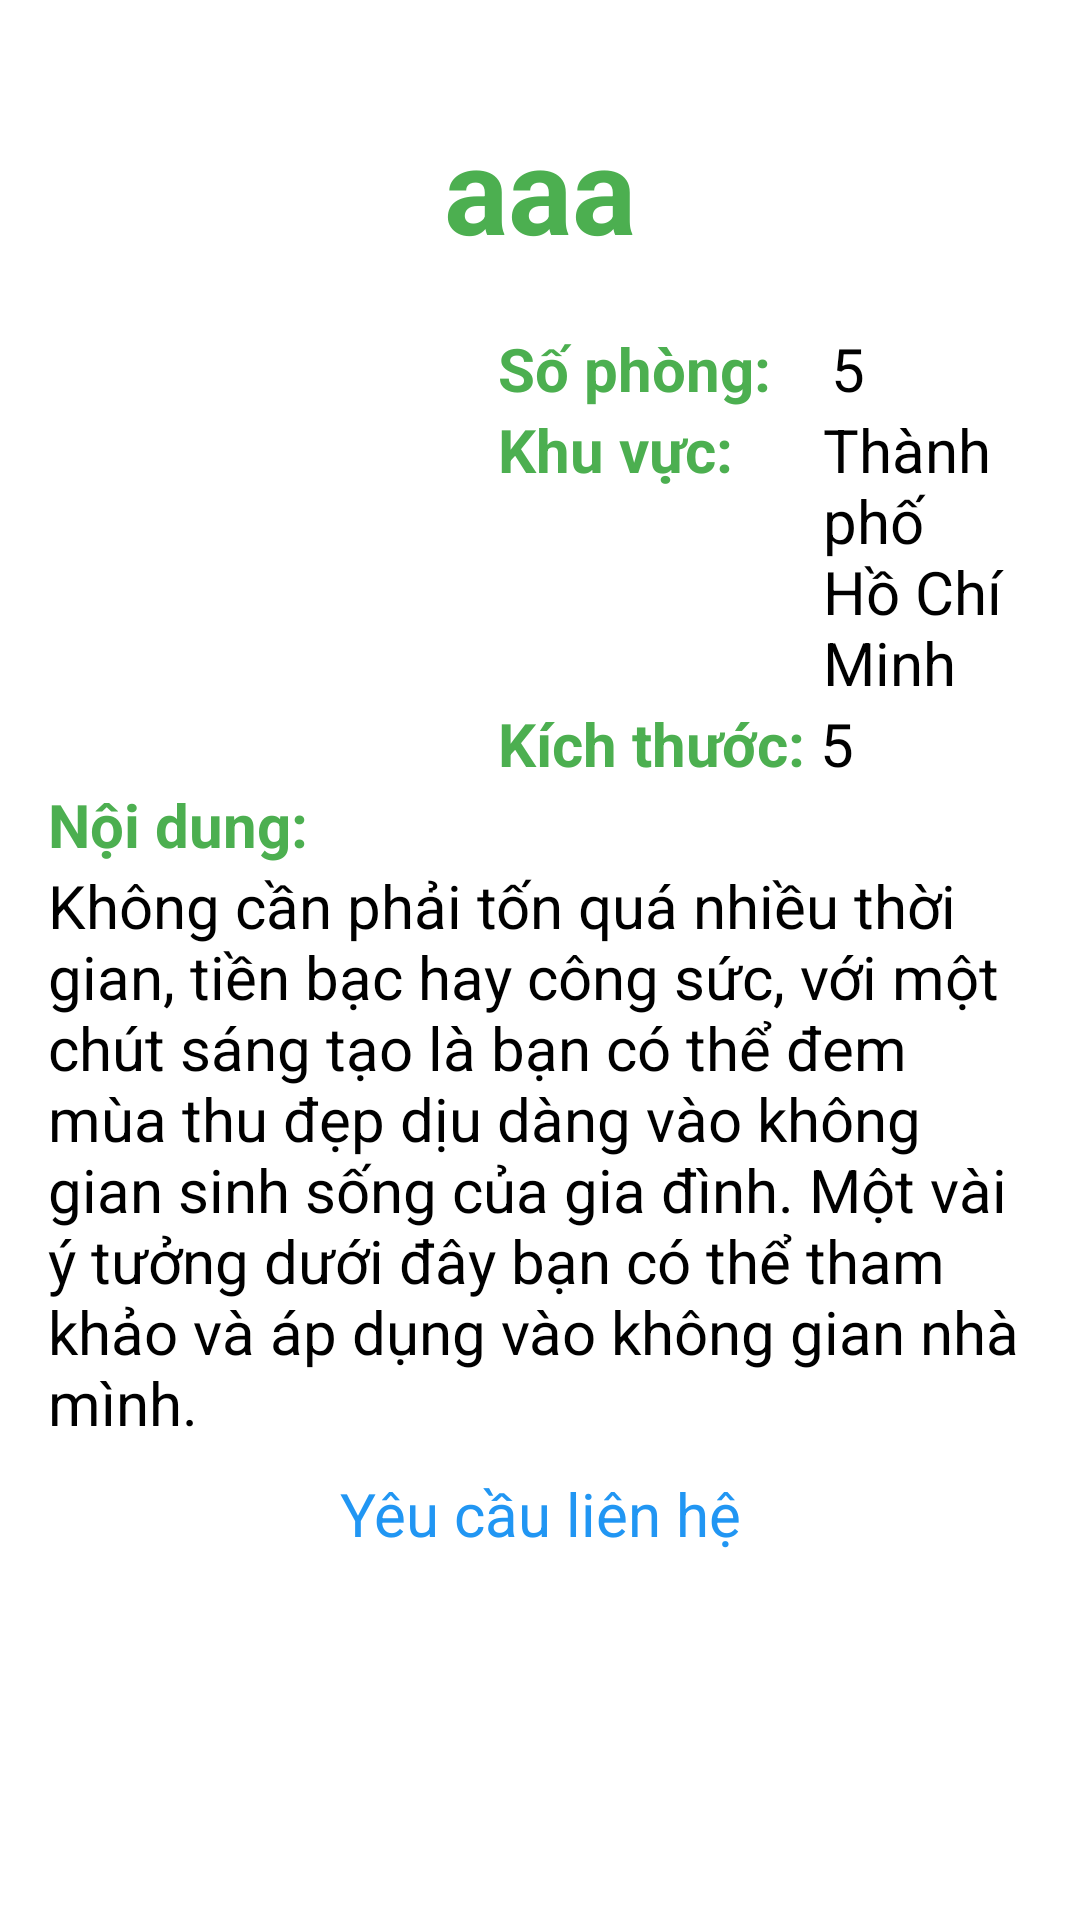

Layout XML and referenced resources for this Android screen:
<!-- AndroidManifest.xml: application theme Theme.RealEstate -->
<!-- res/layout/activity_xem_bai_viet.xml -->
<?xml version="1.0" encoding="utf-8"?>
<LinearLayout xmlns:android="http://schemas.android.com/apk/res/android"
    xmlns:app="http://schemas.android.com/apk/res-auto"
    xmlns:tools="http://schemas.android.com/tools"
    android:layout_width="match_parent"
    android:layout_height="match_parent"
    android:padding="16dp"
    tools:context=".XemBaiViet"
    android:orientation="vertical">
    <LinearLayout
        android:layout_width="match_parent"
        android:layout_height="wrap_content"
        >

        <Space
            android:layout_width="wrap_content"
            android:layout_height="wrap_content"
            android:layout_weight="1" />

        <TextView
            android:id="@+id/txtTitle"
            android:layout_width="wrap_content"
            android:layout_height="wrap_content"
            android:layout_margin="20dp"
            android:text="aaa"
            android:textSize="40dp"
            android:textColor="#4CAF50"
            android:textStyle="bold"
            android:layout_gravity="center">

        </TextView>

        <Space
            android:layout_width="wrap_content"
            android:layout_height="wrap_content"
            android:layout_weight="1" />

    </LinearLayout>
    <LinearLayout
        android:layout_width="match_parent"
        android:layout_height="wrap_content"
        android:orientation="horizontal">
        <ImageView
            android:id="@+id/detailImage"
            android:padding="10dp"
            android:layout_width="150dp"
            android:layout_height="150dp"/>
        <LinearLayout
            android:layout_width="wrap_content"
            android:layout_height="wrap_content"
            android:orientation="vertical">
            <LinearLayout
                android:layout_width="wrap_content"
                android:layout_height="wrap_content"
                >
                <TextView
                    android:id="@+id/txtSP"
                    android:layout_width="wrap_content"
                    android:layout_height="wrap_content"
                    android:text="Số phòng: "
                    android:layout_marginRight="15dp"
                    android:textColor="#4CAF50"
                    android:textSize="20dp"
                    android:textStyle="bold">

                </TextView>
                <TextView
                    android:id="@+id/txtSP1"
                    android:layout_width="wrap_content"
                    android:layout_height="wrap_content"
                    android:textColor="@color/black"
                    android:text="5"
                    android:textSize="20dp"
                    android:textStyle="normal">

                </TextView>
            </LinearLayout>

            <LinearLayout
                android:layout_width="wrap_content"
                android:layout_height="wrap_content">
                <TextView
                    android:id="@+id/txtKV"
                    android:layout_width="wrap_content"
                    android:layout_height="wrap_content"
                    android:textColor="#4CAF50"
                    android:text="Khu vực: "
                    android:layout_marginRight="25dp"
                    android:textSize="20dp"
                    android:textStyle="bold">

                </TextView>
                <TextView
                    android:id="@+id/txtKV1"
                    android:layout_width="wrap_content"
                    android:layout_height="wrap_content"
                    android:text="Thành phố Hồ Chí Minh"
                    android:textSize="20dp"
                    android:textColor="@color/black"
                    android:textStyle="normal">

                </TextView>
            </LinearLayout>

            <LinearLayout
                android:layout_width="wrap_content"
                android:layout_height="wrap_content"
                >
                <TextView
                    android:id="@+id/txtKT"
                    android:layout_width="wrap_content"
                    android:layout_height="wrap_content"
                    android:textColor="#4CAF50"
                    android:text="Kích thước: "
                    android:textSize="20dp"
                    android:textStyle="bold">

                </TextView>
                <TextView
                    android:id="@+id/txtCD1"
                    android:layout_width="wrap_content"
                    android:layout_height="wrap_content"
                    android:textColor="@color/black"
                    android:text="5"
                    android:textSize="20dp"
                    android:textStyle="normal">

                </TextView>

            </LinearLayout>
        </LinearLayout>
    </LinearLayout>
    <TextView
        android:id="@+id/txtND"
        android:layout_width="wrap_content"
        android:layout_height="wrap_content"
        android:textColor="#4CAF50"
        android:text="Nội dung: "
        android:textSize="20dp"
        android:textStyle="bold">

    </TextView>
    <TextView
        android:id="@+id/txtND1"
        android:layout_width="wrap_content"
        android:layout_height="wrap_content"
        android:text="Không cần phải tốn quá nhiều thời gian, tiền bạc hay công sức, với một chút sáng tạo là bạn có thể đem mùa thu đẹp dịu dàng vào không gian sinh sống của gia đình. Một vài ý tưởng dưới đây bạn có thể tham khảo và áp dụng vào không gian nhà mình."
        android:textSize="20dp"
        android:textColor="@color/black"
        android:textStyle="normal">

    </TextView>
    <TextView
        android:id="@+id/contact"
        android:layout_width="match_parent"
        android:layout_height="wrap_content"
        android:layout_margin="10dp"
        android:text="Yêu cầu liên hệ"
        android:textSize="20sp"
        android:textColor="#2196F3"
        android:gravity="center"
        android:onClick="contact"/>

</LinearLayout>
<!-- resources referenced by this layout -->
<resources>
  <color name="black">#FF000000</color>
  <style name="Theme.RealEstate" parent="Theme.MaterialComponents.DayNight.DarkActionBar">
          
          <item name="colorPrimary">@color/purple_500</item>
          <item name="colorPrimaryVariant">@color/purple_700</item>
          <item name="colorOnPrimary">@color/white</item>
          
          <item name="colorSecondary">@color/teal_200</item>
          <item name="colorSecondaryVariant">@color/teal_700</item>
          <item name="colorOnSecondary">@color/black</item>
          
          <item name="android:statusBarColor" tools:targetApi="l">?attr/colorPrimaryVariant</item>
          
      </style>
  <color name="purple_500">#FF6200EE</color>
  <color name="purple_700">#FF3700B3</color>
  <color name="white">#FFFFFFFF</color>
  <color name="teal_200">#FF03DAC5</color>
  <color name="teal_700">#FF018786</color>
</resources>
